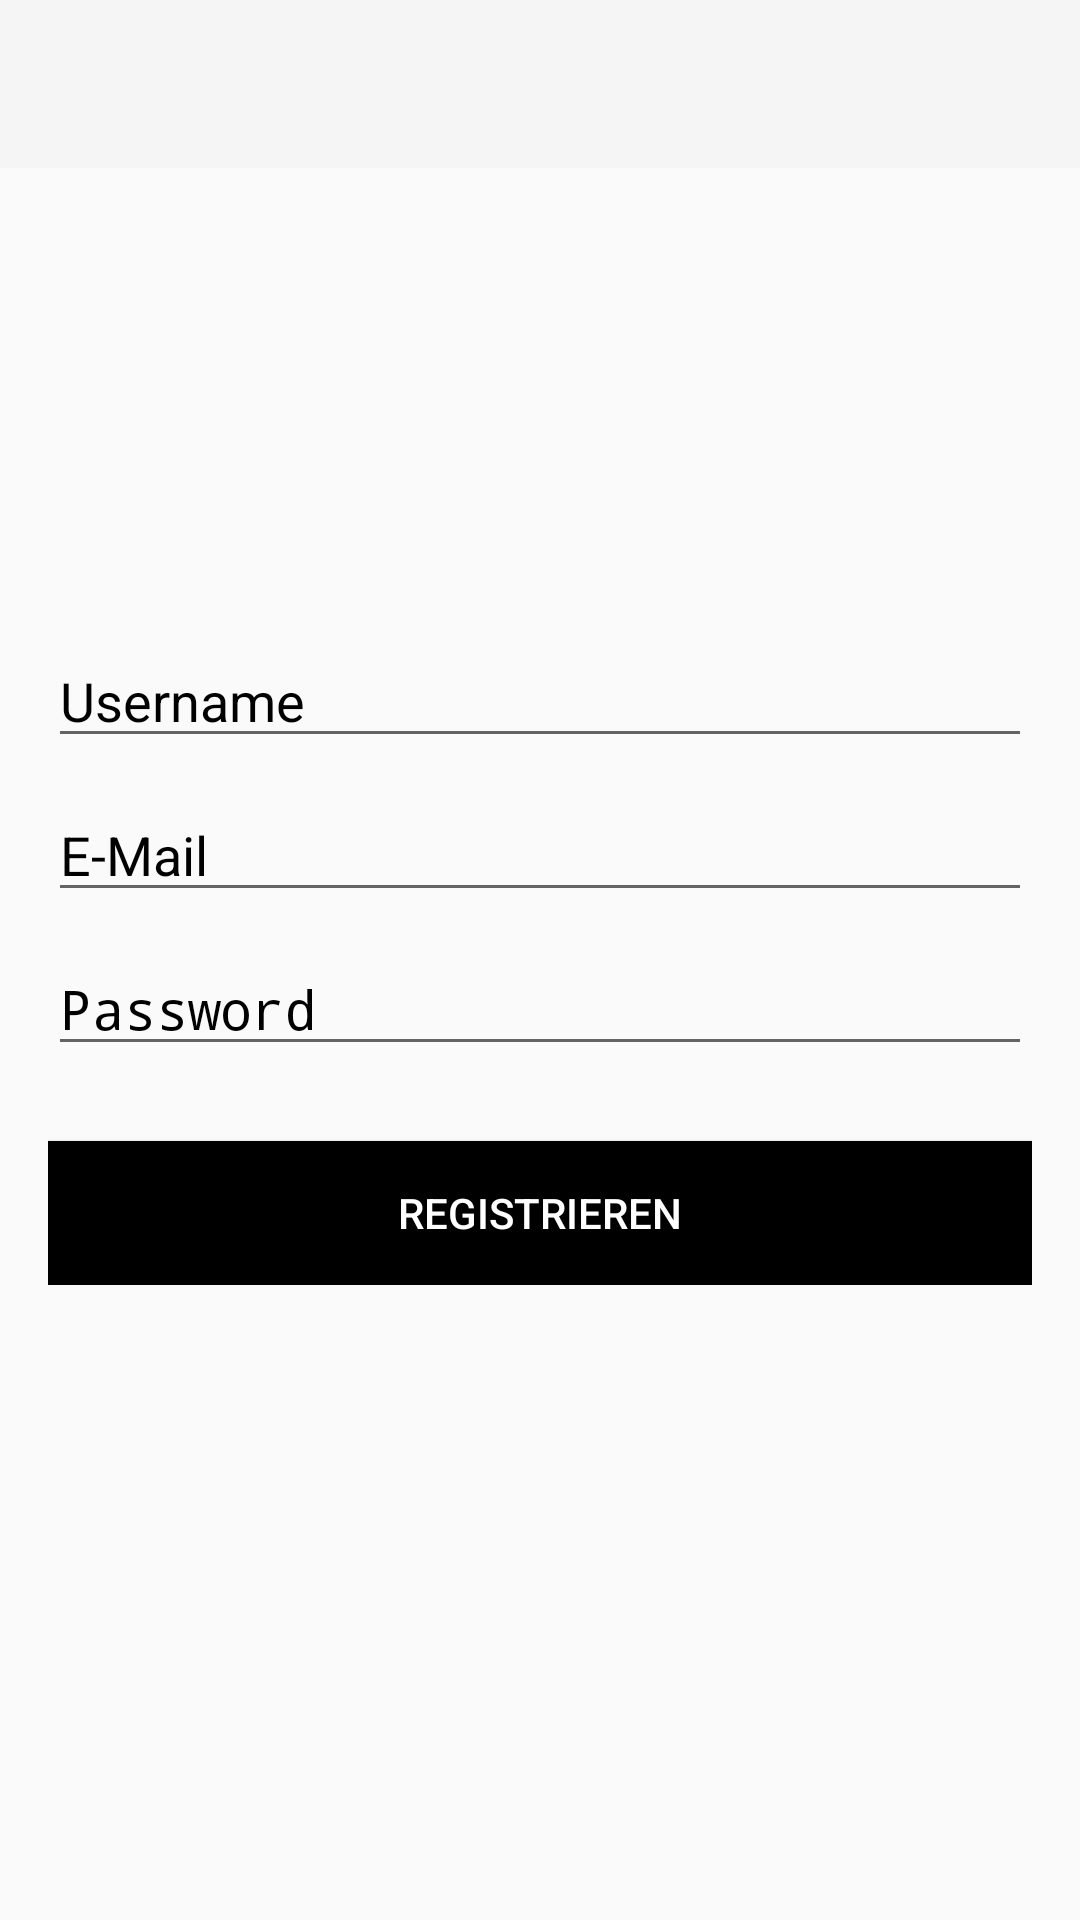

The Android layout XML behind this screen, and the referenced resources:
<!-- AndroidManifest.xml: activity theme AppTheme.NoActionBar -->
<!-- res/layout/activity_register.xml -->
<?xml version="1.0" encoding="utf-8"?>
<RelativeLayout
    xmlns:android="http://schemas.android.com/apk/res/android"
    xmlns:app="http://schemas.android.com/apk/res-auto"
    xmlns:tools="http://schemas.android.com/tools"
    android:layout_width="match_parent"
    android:layout_height="match_parent"
    tools:context=".RegisterActivity">


    <com.google.android.material.appbar.AppBarLayout
        android:layout_width="match_parent"
        android:layout_height="wrap_content"
        android:theme="@style/Theme.Chaty.AppBarOverlay">

        <androidx.appcompat.widget.Toolbar
            android:id="@+id/toolbar_register"
            android:layout_width="match_parent"
            android:layout_height="wrap_content"
            android:background="?attr/colorPrimary"
            app:popupTheme="@style/Theme.Chaty.PopupOverlay"
            app:theme="@style/Theme.AppCompat.Light.NoActionBar">
        </androidx.appcompat.widget.Toolbar>

    </com.google.android.material.appbar.AppBarLayout>

    <LinearLayout
        android:layout_width="match_parent"
        android:layout_height="wrap_content"
        android:layout_centerInParent="true"
        android:gravity="center_horizontal"
        android:orientation="vertical"
        android:padding="16dp">

        <EditText
            android:id="@+id/username_register"
            android:layout_width="match_parent"
            android:layout_height="wrap_content"
            android:inputType="text"
            android:hint="Username"
            android:textColor="@android:color/black"
            android:textColorHint="@android:color/black">

        </EditText>

        <EditText
            android:id="@+id/email_register"
            android:layout_width="match_parent"
            android:layout_height="wrap_content"
            android:inputType="text"
            android:hint="E-Mail"
            android:layout_marginTop="10dp"
            android:textColor="@android:color/black"
            android:textColorHint="@android:color/black">

        </EditText>

        <EditText
            android:id="@+id/password_register"
            android:layout_width="match_parent"
            android:layout_height="wrap_content"
            android:hint="Password"
            android:layout_marginTop="10dp"
            android:inputType="textPassword"
            android:textColor="@android:color/black"
            android:textColorHint="@android:color/black">

        </EditText>

        <Button
            android:id="@+id/register_btn"
            android:layout_width="match_parent"
            android:layout_height="wrap_content"
            android:layout_marginTop="25dp"
            android:text="Registrieren"
            android:textColor="@android:color/white"
            android:textColorHint="@android:color/white"
            android:background="@color/black">

        </Button>

    </LinearLayout>


</RelativeLayout>
<!-- resources referenced by this layout -->
<resources>
  <style name="Theme.Chaty.AppBarOverlay" parent="ThemeOverlay.AppCompat.Dark.ActionBar" />
  <style name="Theme.Chaty.PopupOverlay" parent="ThemeOverlay.AppCompat.Light" />
  <style name="AppTheme.NoActionBar" parent="AppTheme">
          <item name="windowActionBar">false</item>
          <item name="windowNoTitle">true</item>
      </style>
  <style name="AppTheme" parent="Theme.AppCompat.Light.NoActionBar">
  
      </style>
  <!-- not gathered from this repository: default colours our renderer supplied (Android Studio template values) -->
  <color name="black">#FF000000</color>
</resources>
